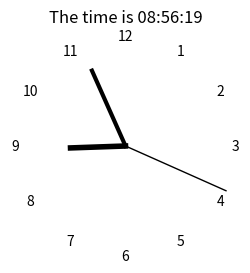

Reproduce this figure in Python.
#!/usr/bin/env python3
# File       : P5a.py
# Description: Analogue clock using Python closure (solution).
# Copyright 2022 Harvard University. All Rights Reserved.
import numpy as np
import matplotlib.pyplot as plt
import datetime as dt

# Define your closure here
def clock_hand(r):
    """Function for a clock hand

    Parameters
    ----------
    r : float
        Length of the clock hand

    Returns
    -------
    callable
        Returns the callable closure function.  The returned function takes a
        single floating point argument `theta` and returns a list-like object
        (x, y) for the `x` and `y` Cartesian coordinates of the clock hand
        position.
    """

    def hand_location(theta):
        theta = np.pi * theta / 180.0  # Convert to radians
        x = r * np.cos(theta)  # x coordinate
        y = r * np.sin(theta)  # y coordinate
        return (x, y)

    return hand_location

# Specify the length of hour, minute and second hands
r_h, r_m, r_s = 0.5, 0.75, 1.0
hour = clock_hand(r_h)
minute = clock_hand(r_m)
second = clock_hand(r_s)

if __name__ == "__main__":
    t = dt.datetime.now()
    h = t.hour
    m = t.minute
    s = t.second

    # Calculate theta in degrees for each hand
    if (h > 12):
        h -= 12  # convert to twelve-hour clock
    theta_h = 90.0 - 30.0 * h - 0.5 * m
    theta_m = 90.0 - 6.0 * m
    theta_s = 90.0 - 6.0 * s

    x_h, y_h = hour(theta_h)
    x_m, y_m = minute(theta_m)
    x_s, y_s = second(theta_s)

    # Plot the clock
    fig, ax = plt.subplots(figsize=(3, 3))
    ax.axis('off')
    ax.set_aspect('equal')
    ax.set_title(f"The time is {h:02d}:{m:02d}:{s:02d}")
    ax.plot([0.0, x_h], [0.0, y_h], lw=4, c='k')
    ax.plot([0.0, x_m], [0.0, y_m], lw=3, c='k')
    ax.plot([0.0, x_s], [0.0, y_s], lw=1, c='k')

    L = max(r_h, r_m, r_s) * 1.05
    ax.set_xlim(-L, L)
    ax.set_ylim(-L, L)
    L = max(r_h, r_m, r_s)
    for tick in range(1, 13, 1):
        theta = np.pi * tick / 6
        x = L * np.sin(theta)
        y = L * np.cos(theta)
        ax.text(x, y, f"{tick}", ha='center', va='center', c='k')

    fig.savefig('clock.pdf', bbox_inches='tight')
    plt.show()
